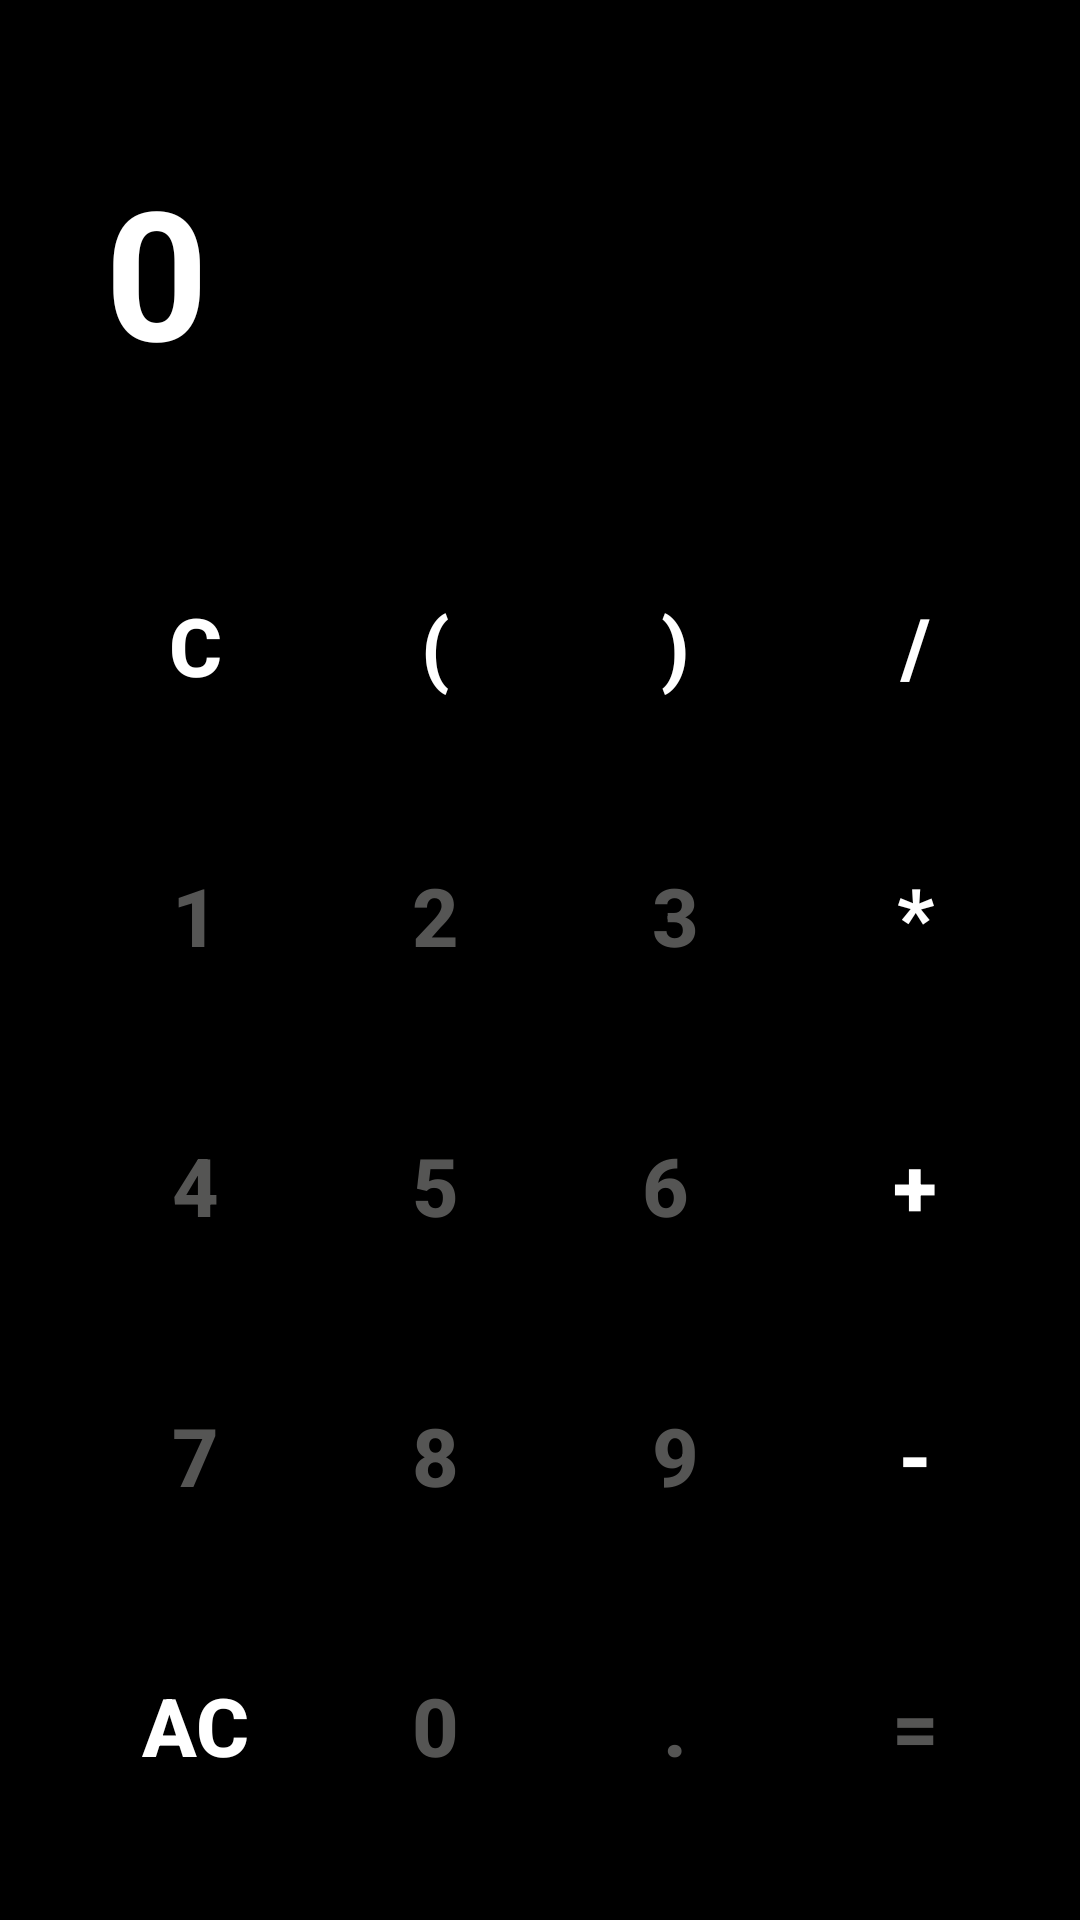

This screen was rendered from an Android layout file. Write that file and the resources it references.
<!-- AndroidManifest.xml: application theme Theme.CalculatorJava -->
<!-- res/layout/activity_main.xml -->
<?xml version="1.0" encoding="utf-8"?>
<RelativeLayout xmlns:android="http://schemas.android.com/apk/res/android"
    xmlns:app="http://schemas.android.com/apk/res-auto"
    xmlns:tools="http://schemas.android.com/tools"
    android:layout_width="match_parent"
    android:layout_height="match_parent"
    tools:context=".MainActivity"
    android:background="@color/black"
    android:padding="20dp">

    <TextView
        android:id="@+id/textView"
        android:layout_width="match_parent"
        android:layout_height="match_parent"
        android:text="@string/_0"
        android:textStyle="bold"
        android:textSize="60sp"
        android:textColor="@color/white"
        android:paddingHorizontal="15dp"
        android:paddingVertical="30dp"
        />

    <LinearLayout
        android:id="@+id/linearLayout1"
        android:layout_width="match_parent"
        android:layout_height="wrap_content"
        android:layout_alignParentBottom="true"
        android:orientation="horizontal"
        android:paddingTop="20dp">

        <LinearLayout
            android:layout_width="match_parent"
            android:layout_height="wrap_content"
            android:orientation="vertical"
            android:layout_weight="1">
            <Button style="@style/Button1"
                    android:id="@+id/C"
                    android:text="C"
                />
            <Button style="@style/Button2"
                android:id="@+id/num1"
                android:text="1"/>
            <Button style="@style/Button2"
                android:id="@+id/num4"
                android:text="4"
                />
            <Button style="@style/Button2"
                android:id="@+id/num7"
                android:text="7"/>
            <Button style="@style/Button1"
                android:id="@+id/AC"
                android:text="AC"/>
        </LinearLayout>
        <LinearLayout
            android:layout_width="match_parent"
            android:layout_height="wrap_content"
            android:orientation="vertical"
            android:layout_weight="1">
            <Button style="@style/Button1"
                android:text="("
                android:id="@+id/openBracket"/>
            <Button style="@style/Button2"
                android:id="@+id/num2"
                android:text="2"/>
            <Button style="@style/Button2"
                android:id="@+id/num5"
                android:text="5"/>
            <Button style="@style/Button2"
                android:id="@+id/num8"
                android:text="8"/>
            <Button style="@style/Button2"
                android:text="0"
                android:id="@+id/num0"/>
        </LinearLayout>
        <LinearLayout
            android:layout_width="match_parent"
            android:layout_height="wrap_content"
            android:orientation="vertical"
            android:layout_weight="1">
            <Button style="@style/Button1"
                android:text=")"
                android:id="@+id/closeBracket"/>
            <Button style="@style/Button2"
                android:text="3"
                android:id="@+id/num3"/>
            <Button style="@style/Button2"
                android:text="6 "
                android:id="@+id/num6"/>
            <Button style="@style/Button2"
                android:text="9"
                android:id="@+id/num9"/>
            <Button style="@style/Button2"
                android:text="."
                android:id="@+id/dot"/>
        </LinearLayout>
        <LinearLayout
            android:layout_width="match_parent"
            android:layout_height="wrap_content"
            android:orientation="vertical"
            android:layout_weight="1">
            <Button style="@style/Button1"
                android:text="/"
                android:id="@+id/div"/>
            <Button style="@style/Button1"
                android:text="*"
                android:id="@+id/multiply"/>
            <Button style="@style/Button1"
                android:text="+"
                android:id="@+id/plus"/>
            <Button style="@style/Button1"
                android:text="-"
                android:id="@+id/minus"/>
            <Button style="@style/Button2"
                android:text="="
                android:id="@+id/equal"/>
        </LinearLayout>

    </LinearLayout>

</RelativeLayout>
<!-- resources referenced by this layout -->
<resources>
  <color name="black">#FF000000</color>
  <color name="white">#FFFFFFFF</color>
  <string name="_0">0</string>
  <style name="Button1">
          <item name="android:layout_width">70dp</item>
          <item name="android:layout_height">70dp</item>
          <item name="android:textStyle">bold</item>
          <item name="android:textSize">27dp</item>
          <item name="android:gravity">center</item>
          <item name="android:padding">10dp</item>
          <item name="android:layout_margin">10dp</item>
          <item name="android:background">@drawable/shape1</item>
          <item name="android:textColor">@color/white</item>
      </style>
  <style name="Button2">
          <item name="android:layout_width">70dp</item>
          <item name="android:layout_height">70dp</item>
          <item name="android:textStyle">bold</item>
          <item name="android:textSize">27dp</item>
          <item name="android:gravity">center</item>
          <item name="android:padding">10dp</item>
          <item name="android:layout_margin">10dp</item>
          <item name="android:background">@drawable/shape2</item>
          <item name="android:textColor">@color/grey</item>
      </style>
  <style name="Theme.CalculatorJava" parent="Base.Theme.CalculatorJava" />
  <color name="grey">#555554</color>
  <style name="Base.Theme.CalculatorJava" parent="Theme.AppCompat.Light.NoActionBar">
          
          <item name="colorPrimary">@color/black</item>
          <item name="colorPrimaryVariant">@color/black</item>
          <item name="colorOnPrimary">@color/white</item>
          
          <item name="colorSecondary">@color/black</item>
          <item name="colorSecondaryVariant">@color/black</item>
          <item name="colorOnSecondary">@color/white</item>
      </style>
</resources>
